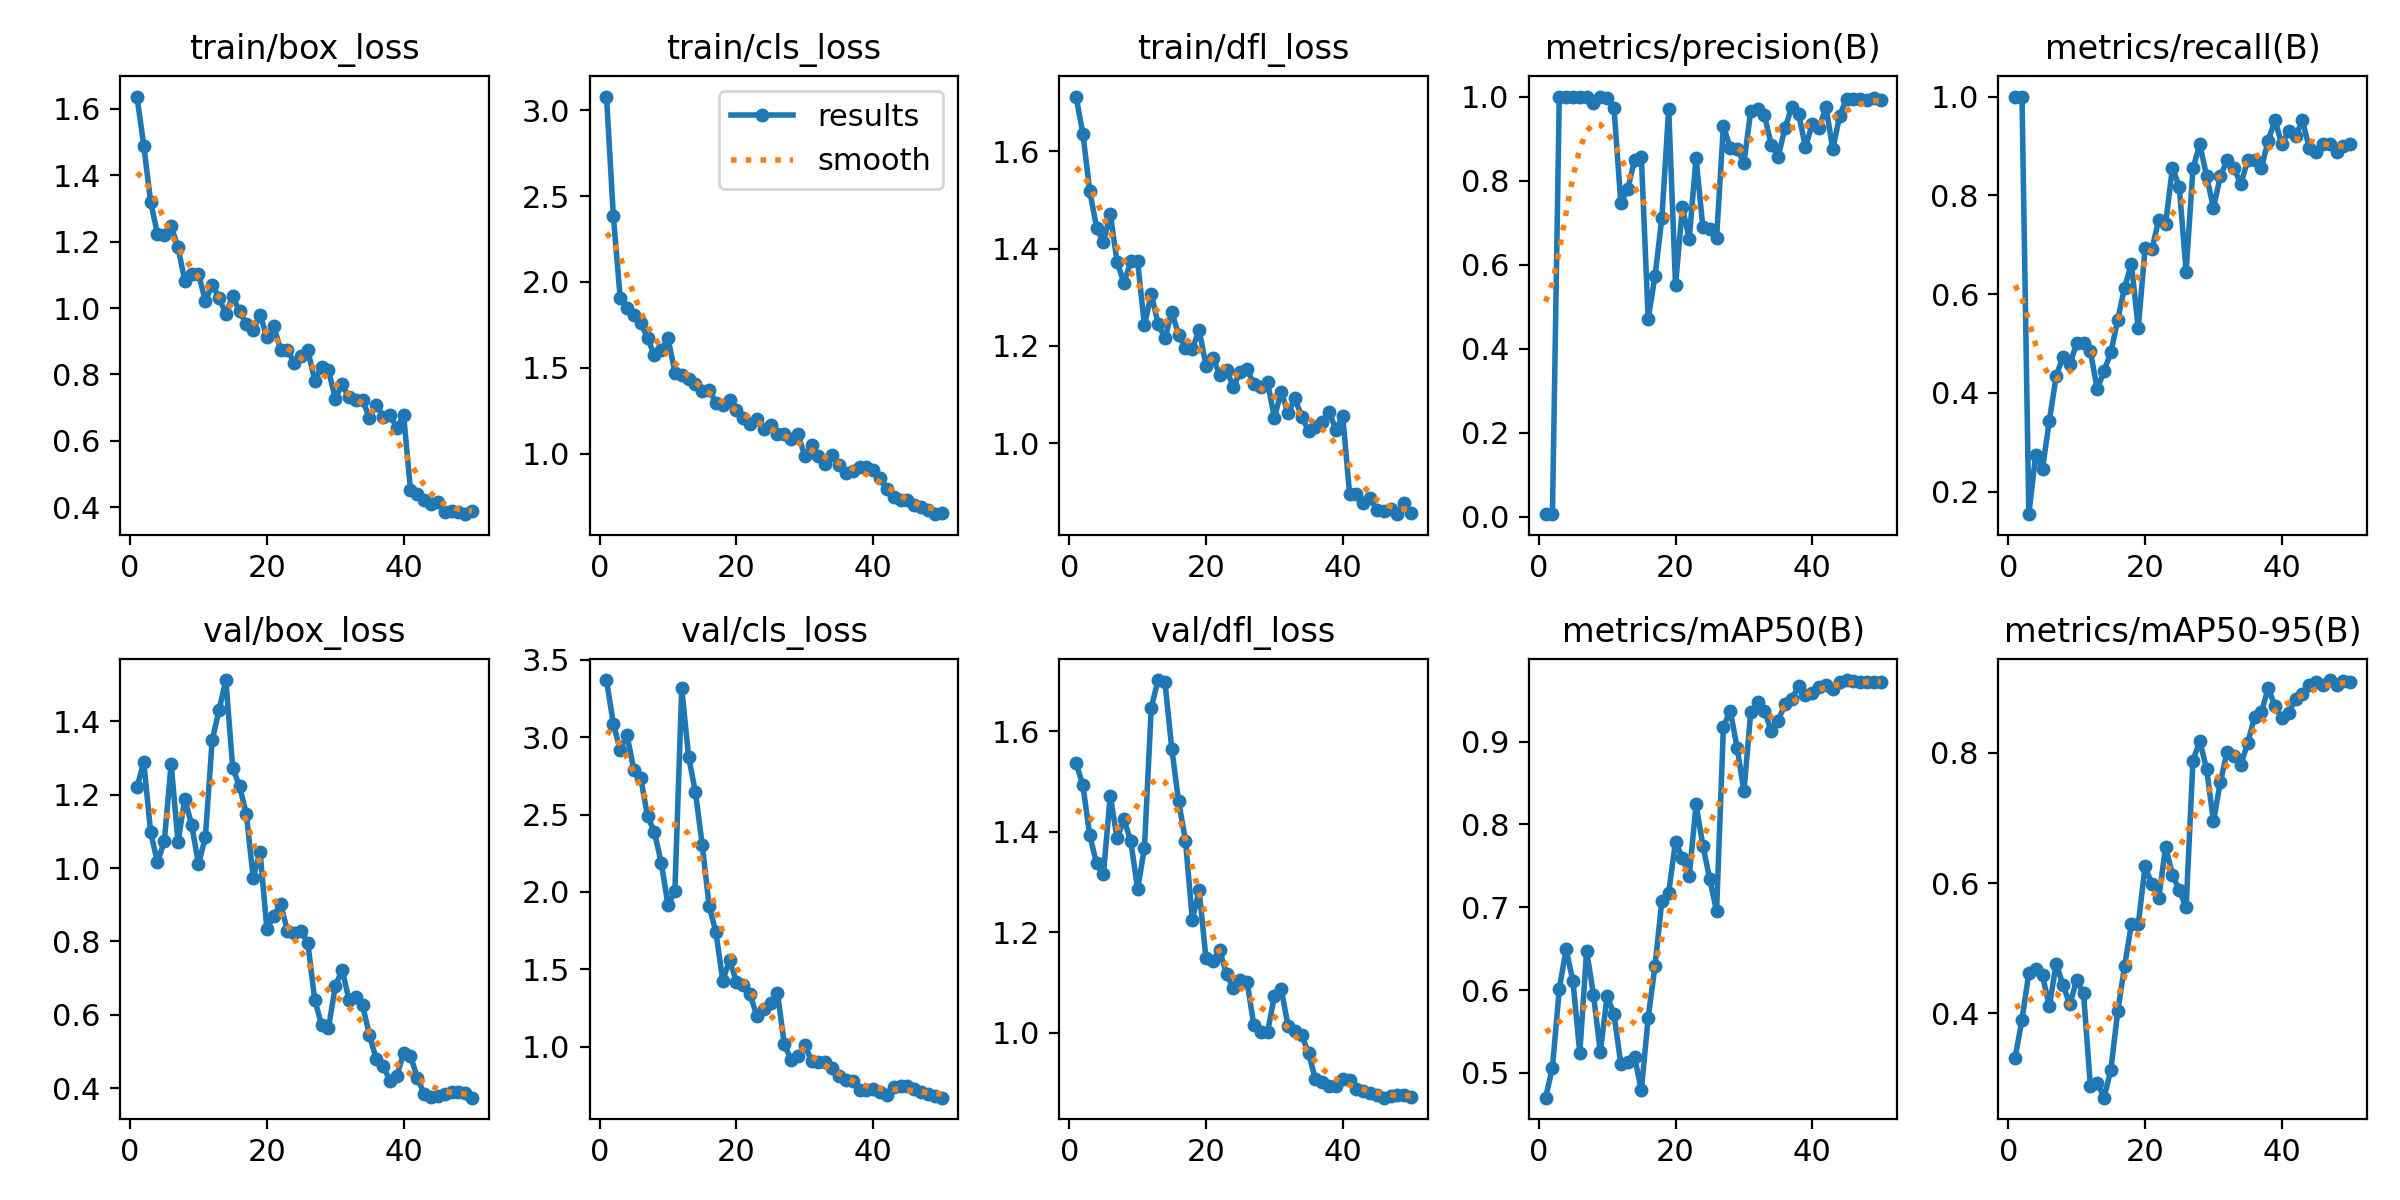

The file beside this chart, header and first rows:
epoch, time, train/box_loss, train/cls_loss, train/dfl_loss, metrics/precision(B), metrics/recall(B), metrics/mAP50(B), metrics/mAP50-95(B), val/box_loss, val/cls_loss, val/dfl_loss, lr/pg0, lr/pg1, lr/pg2
1, 25.45, 1.637, 3.081, 1.713, 0.00667, 1, 0.4701, 0.332, 1.22, 3.37, 1.537, 0.0001, 0.0001, 0.0001
2, 49.52, 1.49, 2.386, 1.636, 0.0067, 1, 0.5062, 0.3902, 1.289, 3.089, 1.492, 0.0002124, 0.0002124, 0.0002124
3, 73.14, 1.32, 1.908, 1.519, 1, 0.1542, 0.6014, 0.4616, 1.097, 2.919, 1.393, 0.0003202, 0.0003202, 0.0003202
4, 96.64, 1.224, 1.849, 1.443, 1, 0.2741, 0.6493, 0.4687, 1.016, 3.015, 1.337, 0.0004234, 0.0004234, 0.0004234
5, 120, 1.219, 1.806, 1.413, 1, 0.2466, 0.6106, 0.4584, 1.073, 2.789, 1.315, 0.0005219, 0.0005219, 0.0005219
6, 143.7, 1.247, 1.763, 1.471, 1, 0.3437, 0.5242, 0.4106, 1.284, 2.737, 1.471, 0.0006158, 0.0006158, 0.0006158
7, 167, 1.184, 1.674, 1.373, 1, 0.4337, 0.6475, 0.4765, 1.072, 2.491, 1.387, 0.0007051, 0.0007051, 0.0007051
8, 190.2, 1.081, 1.573, 1.33, 0.9835, 0.4735, 0.5943, 0.4431, 1.189, 2.387, 1.424, 0.0007898, 0.0007898, 0.0007898
9, 213.4, 1.103, 1.604, 1.374, 1, 0.4582, 0.5251, 0.4139, 1.117, 2.19, 1.381, 0.0008698, 0.0008698, 0.0008698
10, 236.4, 1.104, 1.672, 1.374, 0.9967, 0.5, 0.5928, 0.4515, 1.011, 1.914, 1.286, 0.0009453, 0.0009453, 0.0009453
11, 260.7, 1.021, 1.471, 1.242, 0.9726, 0.5, 0.5708, 0.4307, 1.083, 2.006, 1.368, 0.001016, 0.001016, 0.001016
12, 283.8, 1.07, 1.457, 1.307, 0.7467, 0.4839, 0.5109, 0.2883, 1.348, 3.318, 1.647, 0.001082, 0.001082, 0.001082
13, 307.2, 1.031, 1.436, 1.246, 0.7791, 0.4075, 0.5135, 0.2937, 1.431, 2.875, 1.701, 0.001144, 0.001144, 0.001144
14, 330.3, 0.9819, 1.404, 1.216, 0.8482, 0.444, 0.5194, 0.2705, 1.513, 2.646, 1.697, 0.001201, 0.001201, 0.001201
15, 353.2, 1.036, 1.367, 1.27, 0.8568, 0.4822, 0.479, 0.3137, 1.273, 2.304, 1.565, 0.001205, 0.001205, 0.001205
16, 376.2, 0.9895, 1.371, 1.223, 0.4713, 0.5484, 0.5666, 0.4029, 1.223, 1.912, 1.46, 0.001172, 0.001172, 0.001172
17, 398.9, 0.9517, 1.297, 1.195, 0.5731, 0.6129, 0.6293, 0.4721, 1.147, 1.739, 1.382, 0.001139, 0.001139, 0.001139
18, 421.8, 0.9332, 1.281, 1.194, 0.7105, 0.6613, 0.7077, 0.537, 0.9733, 1.426, 1.225, 0.001106, 0.001106, 0.001106
19, 444.7, 0.9803, 1.312, 1.233, 0.971, 0.5305, 0.7178, 0.5365, 1.044, 1.56, 1.283, 0.001073, 0.001073, 0.001073
20, 467.9, 0.9121, 1.255, 1.159, 0.5511, 0.6935, 0.7791, 0.6257, 0.8335, 1.418, 1.148, 0.00104, 0.00104, 0.00104
21, 490.9, 0.945, 1.208, 1.175, 0.7374, 0.6907, 0.7597, 0.5982, 0.8687, 1.396, 1.143, 0.001007, 0.001007, 0.001007
22, 513.7, 0.8746, 1.175, 1.141, 0.6616, 0.7505, 0.7371, 0.5768, 0.9016, 1.338, 1.164, 0.0009739, 0.0009739, 0.0009739
23, 536.7, 0.8742, 1.2, 1.15, 0.8534, 0.7419, 0.8241, 0.656, 0.8293, 1.195, 1.117, 0.0009409, 0.0009409, 0.0009409
24, 559.5, 0.8356, 1.141, 1.117, 0.6889, 0.8561, 0.7743, 0.6132, 0.8226, 1.241, 1.088, 0.0009078, 0.0009078, 0.0009078
25, 582.2, 0.8568, 1.165, 1.146, 0.6844, 0.8176, 0.7339, 0.589, 0.8271, 1.281, 1.105, 0.0008748, 0.0008748, 0.0008748
26, 605.4, 0.8727, 1.113, 1.152, 0.6643, 0.6452, 0.6955, 0.5635, 0.7943, 1.348, 1.102, 0.0008418, 0.0008418, 0.0008418
27, 628.7, 0.7805, 1.113, 1.122, 0.9296, 0.8546, 0.9177, 0.7879, 0.6397, 1.016, 1.015, 0.0008088, 0.0008088, 0.0008088
28, 651.7, 0.8211, 1.084, 1.116, 0.8785, 0.9032, 0.9375, 0.8184, 0.5733, 0.9129, 1.002, 0.0007758, 0.0007758, 0.0007758
29, 675.1, 0.8135, 1.112, 1.125, 0.8744, 0.8387, 0.8928, 0.7749, 0.5627, 0.9422, 1.001, 0.0007428, 0.0007428, 0.0007428
30, 698, 0.7265, 0.9859, 1.052, 0.8431, 0.7742, 0.8399, 0.6949, 0.6774, 1.007, 1.073, 0.0007098, 0.0007098, 0.0007098
31, 721.1, 0.7695, 1.049, 1.106, 0.9652, 0.8387, 0.9357, 0.7552, 0.7229, 0.907, 1.088, 0.0006768, 0.0006768, 0.0006768
32, 744, 0.7308, 0.9828, 1.061, 0.9698, 0.871, 0.9483, 0.8014, 0.6414, 0.9003, 1.014, 0.0006438, 0.0006438, 0.0006438
33, 767.2, 0.7226, 0.9385, 1.092, 0.955, 0.8548, 0.9368, 0.7954, 0.6472, 0.9005, 1.004, 0.0006108, 0.0006108, 0.0006108
34, 790.3, 0.7217, 0.9925, 1.054, 0.8852, 0.8226, 0.9128, 0.7819, 0.6253, 0.8643, 0.9954, 0.0005778, 0.0005778, 0.0005778
35, 813.4, 0.6694, 0.9316, 1.025, 0.857, 0.871, 0.9253, 0.815, 0.5444, 0.8083, 0.9598, 0.0005448, 0.0005448, 0.0005448
36, 836.2, 0.7083, 0.8874, 1.033, 0.9244, 0.871, 0.9453, 0.855, 0.4781, 0.7822, 0.908, 0.0005118, 0.0005118, 0.0005118
37, 858.5, 0.6725, 0.897, 1.044, 0.9756, 0.8548, 0.9514, 0.8623, 0.4602, 0.7742, 0.9016, 0.0004788, 0.0004788, 0.0004788
38, 880.7, 0.6763, 0.9243, 1.064, 0.9584, 0.911, 0.9671, 0.8993, 0.4194, 0.722, 0.8941, 0.0004458, 0.0004458, 0.0004458
39, 903.1, 0.6396, 0.9187, 1.027, 0.8799, 0.9516, 0.9563, 0.8722, 0.4335, 0.7176, 0.8942, 0.0004127, 0.0004127, 0.0004127
40, 925.7, 0.6764, 0.905, 1.056, 0.9351, 0.9032, 0.9592, 0.8533, 0.4943, 0.7262, 0.909, 0.0003797, 0.0003797, 0.0003797
41, 947.8, 0.4502, 0.8583, 0.8955, 0.9247, 0.93, 0.9654, 0.8612, 0.487, 0.7075, 0.9068, 0.0003467, 0.0003467, 0.0003467
42, 969.8, 0.4398, 0.7906, 0.8948, 0.9745, 0.9194, 0.9687, 0.8831, 0.4284, 0.6888, 0.8893, 0.0003137, 0.0003137, 0.0003137
43, 991.8, 0.4207, 0.7447, 0.8763, 0.8745, 0.952, 0.9639, 0.8902, 0.3831, 0.736, 0.8851, 0.0002807, 0.0002807, 0.0002807
44, 1014, 0.4087, 0.7271, 0.8877, 0.9546, 0.8964, 0.9724, 0.9035, 0.3769, 0.7474, 0.881, 0.0002477, 0.0002477, 0.0002477
45, 1036, 0.4154, 0.7294, 0.8625, 0.9944, 0.8871, 0.9743, 0.9083, 0.3792, 0.7457, 0.8762, 0.0002147, 0.0002147, 0.0002147
46, 1058, 0.3851, 0.7026, 0.8598, 0.9938, 0.9032, 0.9734, 0.9042, 0.3846, 0.7276, 0.8714, 0.0001817, 0.0001817, 0.0001817
47, 1080, 0.3883, 0.6861, 0.8644, 0.9951, 0.9032, 0.9721, 0.9119, 0.3885, 0.7077, 0.8755, 0.0001487, 0.0001487, 0.0001487
48, 1101, 0.3854, 0.6735, 0.8539, 0.9914, 0.8871, 0.9715, 0.9046, 0.3882, 0.6903, 0.8769, 0.0001157, 0.0001157, 0.0001157
49, 1124, 0.3785, 0.6464, 0.8767, 0.996, 0.8991, 0.9724, 0.9106, 0.3857, 0.6826, 0.8758, 8.26832e-05, 8.26832e-05, 8.26832e-05
50, 1145, 0.3892, 0.6507, 0.8555, 0.9927, 0.9032, 0.9724, 0.9093, 0.3738, 0.6695, 0.8718, 4.96766e-05, 4.96766e-05, 4.96766e-05
